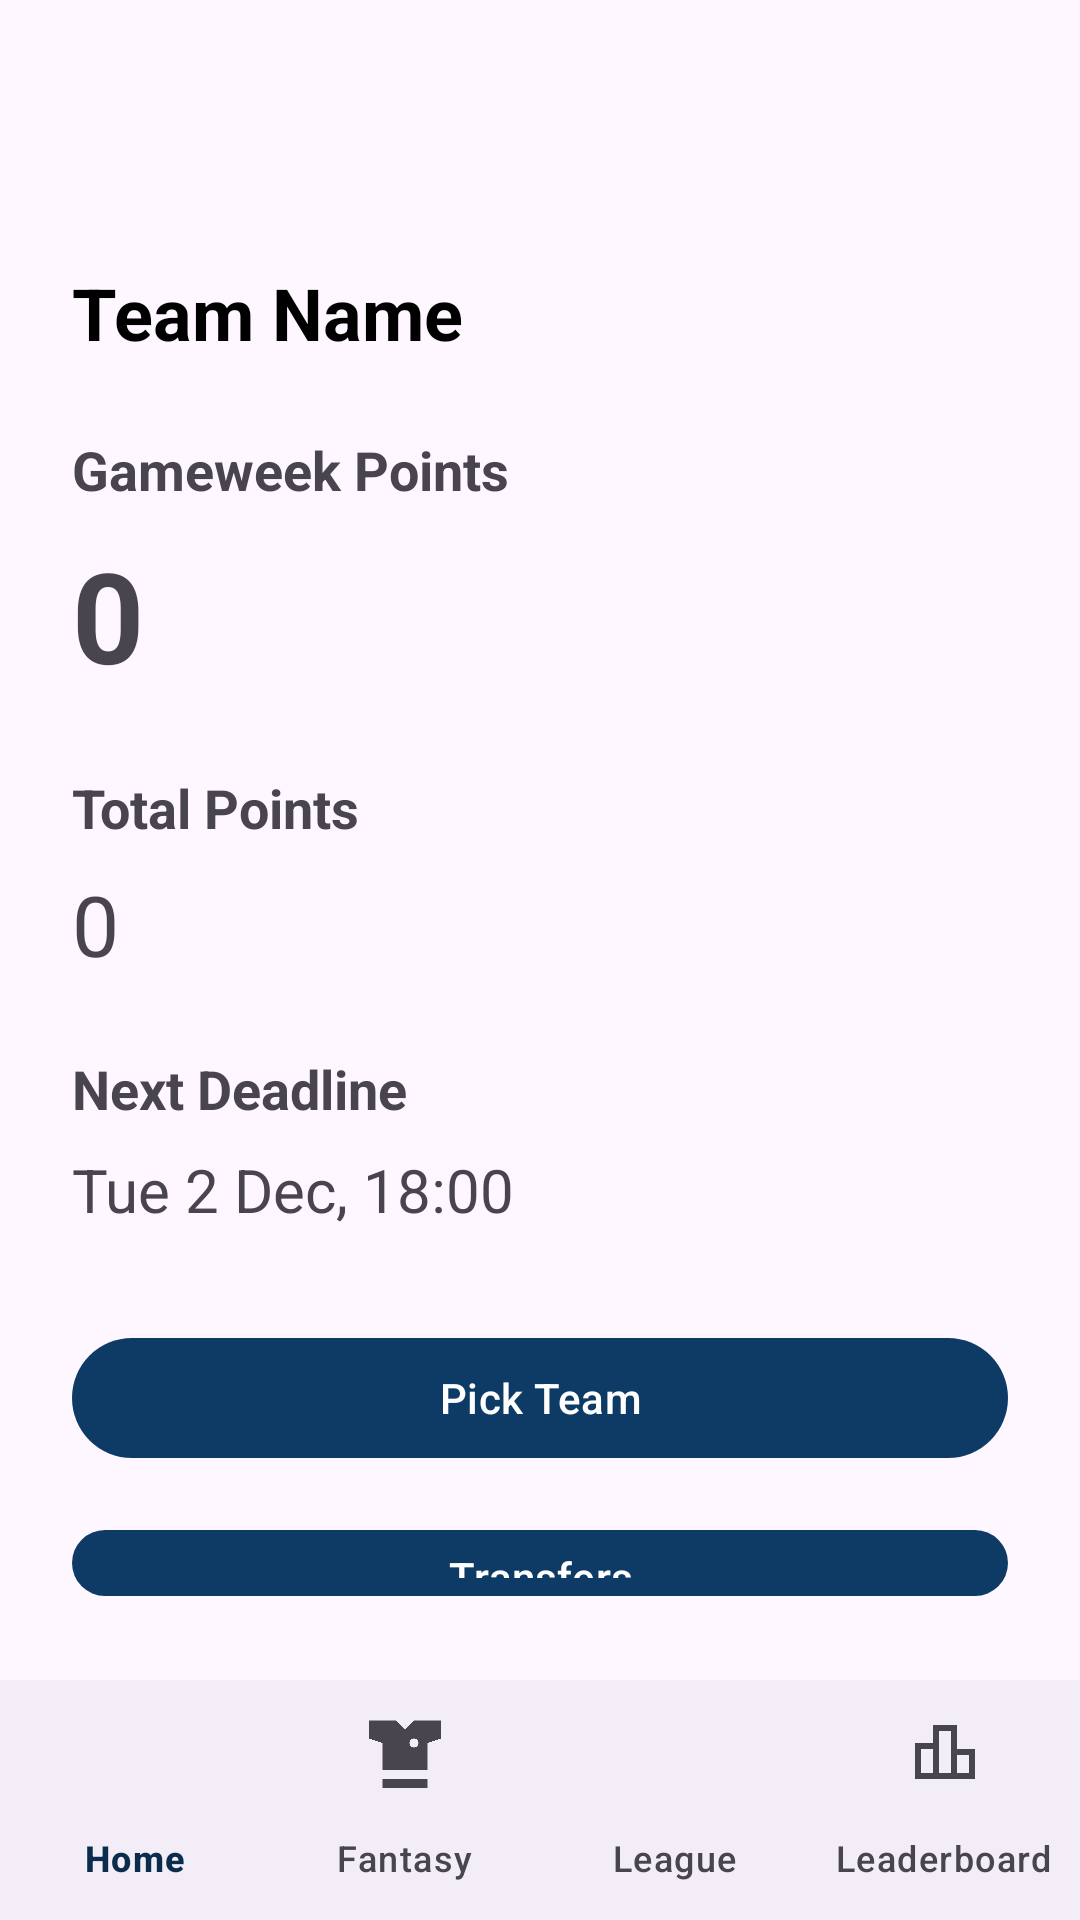

Write the Android layout XML for this screen, with the resource values it uses.
<!-- AndroidManifest.xml: application theme Theme.FantasyFootballApp -->
<!-- res/layout/activity_fantasy.xml -->
<?xml version="1.0" encoding="utf-8"?>
<androidx.coordinatorlayout.widget.CoordinatorLayout
    xmlns:android="http://schemas.android.com/apk/res/android"
    xmlns:app="http://schemas.android.com/apk/res-auto"
    android:layout_width="match_parent"
    android:layout_height="match_parent"
    >

    <androidx.constraintlayout.widget.ConstraintLayout
        android:layout_width="match_parent"
        android:layout_height="match_parent">

        <com.google.android.material.appbar.MaterialToolbar
            android:id="@+id/fantasyToolbar"
            android:layout_width="0dp"
            android:layout_height="wrap_content"
            android:title="@string/fantasy"
            android:titleTextColor="@android:color/white"
            app:layout_constraintTop_toTopOf="parent"
            app:layout_constraintStart_toStartOf="parent"
            app:layout_constraintEnd_toEndOf="parent" />

        <LinearLayout
            android:id="@+id/fantasyContent"
            android:layout_width="0dp"
            android:layout_height="0dp"
            android:orientation="vertical"
            android:padding="24dp"
            android:gravity="top"
            app:layout_constraintTop_toBottomOf="@id/fantasyToolbar"
            app:layout_constraintBottom_toTopOf="@id/bottomNav"
            app:layout_constraintStart_toStartOf="parent"
            app:layout_constraintEnd_toEndOf="parent">

            <TextView
                android:id="@+id/tvTeamName"
                android:layout_width="wrap_content"
                android:layout_height="wrap_content"
                android:text="Team Name"
                android:textSize="24sp"
                android:textStyle="bold"
                android:textColor="@android:color/black"
                android:layout_marginBottom="24dp" />

            <TextView
                android:id="@+id/tvGameweekLabel"
                android:layout_width="wrap_content"
                android:layout_height="wrap_content"
                android:text="Gameweek Points"
                android:textSize="18sp"
                android:textStyle="bold" />

            <TextView
                android:id="@+id/tvGameweekPoints"
                android:layout_width="wrap_content"
                android:layout_height="wrap_content"
                android:layout_marginTop="8dp"
                android:text="@string/_0"
                android:textSize="42sp"
                android:textStyle="bold" />

            <TextView
                android:id="@+id/tvTotalPointsLabel"
                android:layout_width="wrap_content"
                android:layout_height="wrap_content"
                android:layout_marginTop="24dp"
                android:text="Total Points"
                android:textSize="18sp"
                android:textStyle="bold" />

            <TextView
                android:id="@+id/tvTotalPoints"
                android:layout_width="wrap_content"
                android:layout_height="wrap_content"
                android:layout_marginTop="8dp"
                android:text="0"
                android:textSize="28sp" />

            <TextView
                android:id="@+id/tvDeadlineLabel"
                android:layout_width="wrap_content"
                android:layout_height="wrap_content"
                android:layout_marginTop="24dp"
                android:text="Next Deadline"
                android:textSize="18sp"
                android:textStyle="bold" />

            <TextView
                android:id="@+id/tvDeadline"
                android:layout_width="wrap_content"
                android:layout_height="wrap_content"
                android:layout_marginTop="8dp"
                android:text="Tue 2 Dec, 18:00"
                android:textSize="20sp" />

            <com.google.android.material.button.MaterialButton
                android:id="@+id/btnPickTeam"
                android:layout_width="match_parent"
                android:layout_height="wrap_content"
                android:layout_marginTop="32dp"
                android:text="Pick Team" />

            <com.google.android.material.button.MaterialButton
                android:id="@+id/btnTransfers"
                android:layout_width="match_parent"
                android:layout_height="wrap_content"
                android:layout_marginTop="16dp"
                android:text="Transfers" />

        </LinearLayout>

        <com.google.android.material.bottomnavigation.BottomNavigationView
            android:id="@+id/bottomNav"
            android:layout_width="0dp"
            android:layout_height="wrap_content"
            app:menu="@menu/menu_bottom_nav"
            app:labelVisibilityMode="labeled"
            app:layout_constraintBottom_toBottomOf="parent"
            app:layout_constraintStart_toStartOf="parent"
            app:layout_constraintEnd_toEndOf="parent" />

    </androidx.constraintlayout.widget.ConstraintLayout>

</androidx.coordinatorlayout.widget.CoordinatorLayout>
<!-- resources referenced by this layout -->
<resources>
  <string name="_0">0</string>
  <string name="fantasy">Fantasy</string>
  <style name="Theme.FantasyFootballApp" parent="Base.Theme.FantasyFootballApp" />
  <style name="Base.Theme.FantasyFootballApp" parent="Theme.Material3.DayNight.NoActionBar">
          <item name="colorPrimary">@color/wpl_navy</item>
          <item name="colorOnPrimary">@color/wpl_on_navy</item>
  
          <item name="colorSecondary">@color/wpl_blue</item>
          <item name="colorOnSecondary">@color/wpl_text_dark</item>
  
          <item name="colorSurface">@color/wpl_blue</item>
          <item name="colorOnSurface">@color/wpl_text_dark</item>
  
          <item name="android:statusBarColor">@color/wpl_blue</item>
          <item name="android:navigationBarColor">@color/wpl_blue</item>
      </style>
  <color name="wpl_navy">#0D3B66</color>
  <color name="wpl_on_navy">#FFFFFF</color>
  <color name="wpl_blue">#4FA3FF</color>
  <color name="wpl_text_dark">#0B2D4D</color>
</resources>
